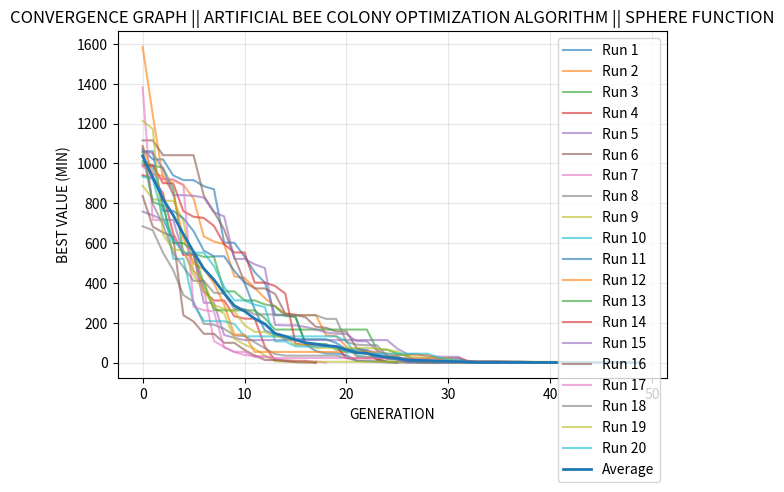

Source code (Python):
# ==========================================================
# IMPORTS MODULE HERE
# ==========================================================
import os
import numpy as np
import time
import matplotlib.pyplot as plt

# ==========================================================
# CONSTANT PARAMETERS
# ==========================================================
POP_SIZE = 100
ITERATIONS = 50
DIMENSION = 10
LOWER_BOUND = 0
UPPER_BOUND = 30
LIMIT = 10 


# ==========================================================
# INITIAL POPULATION
# ==========================================================
def generate_initial_population():
    return np.random.uniform(LOWER_BOUND, UPPER_BOUND, size=(POP_SIZE, DIMENSION))


# ==========================================================
# OBJECTIVE FUNCTION (MINIMIZATION)
# ==========================================================
def objective_function(food_source):
    return np.sum(food_source ** 2)


# ==========================================================
# FITNESS FUNCTION (for maximization)
# ==========================================================
def fitness(f):
    if f >= 0:
        return 1 / (1 + f)
    else:
        return 1 + abs(f)


# ==========================================================
# ARTIFICIAL BEE COLONY OPTIMIZATION (ABC)
# ==========================================================
def artificial_bee_colony_opimization():
    # Initialize random population
    population = generate_initial_population()

    # Evaluate objective function values of the population
    objective_function_values = np.array([
        objective_function(population[i]) for i in range(POP_SIZE)
    ])

    # Evaluate fitness of the population
    fitness_values = np.array([
        fitness(objective_function_values[i]) for i in range(POP_SIZE)
    ])

    # Initial trial vector of the popultion
    trial_vector = np.zeros(POP_SIZE)

    # Global best initialization
    best_index = np.argmin(fitness_values)
    best_solution = population[best_index].copy()
    best_objective_function_value = objective_function_values[best_index]
    best_fitness = fitness_values[best_index]

    # Best Objective Function Value per iteration
    best_objective_function_value_per_gen = []

    for gen in range(ITERATIONS):

        ##################################
        #     Employed Bee Phase         #
        ##################################
        for i in range(POP_SIZE):
            # Select a random variable from 0 to DIMENSION -1
            j = np.random.randint(0, DIMENSION)

            # Select a random partner solution other than current solution
            k = i
            while k == i:
                k = np.random.randint(0, POP_SIZE)

            # Select a random number between (-1,1)
            phi = np.random.uniform(-1, 1)

            # Modify jth variable
            x_new = population[i].copy()
            x_new[j] = x_new[j] + phi * (x_new[j] - population[k][j])
            x_new = np.clip(x_new, LOWER_BOUND, UPPER_BOUND)

            # Evaluate the objective function and fitness of newly generated solution
            f_new = objective_function(x_new)
            fit_new = fitness(f_new)

            # Greedy selection and trial vector updation
            if fit_new > fitness_values[i]:
                population[i] = x_new
                objective_function_values[i] = f_new
                fitness_values[i] = fit_new
                trial_vector[i] = 0
            else:
                trial_vector[i] += 1


        # ==================================================
        # PROBABILITY CALCULATION
        # ==================================================
        prob = 0.9 * (fitness_values / np.max(fitness_values)) + 0.1


        # ==================================================
        # ONLOOKER BEE PHASE
        # ==================================================
        i = 0
        t = 0

        while t < POP_SIZE:
            # Generate random number (0,1)
            r = np.random.rand()

            if r < prob[i]:
                # Select a random varible from 0 to n
                j = np.random.randint(0, DIMENSION)

                # Select a random partner solution other than current solution
                k = i
                while k == i:
                    k = np.random.randint(0, POP_SIZE)

                # Select a random number between (-1,1)
                phi = np.random.uniform(-1, 1)

                x_new = population[i].copy()
                x_new[j] = x_new[j] + phi * (x_new[j] - population[k][j])
                x_new = np.clip(x_new, LOWER_BOUND, UPPER_BOUND)

                # Evaluate the objective function and fitness of newly generated solution
                f_new = objective_function(x_new)
                fit_new = fitness(f_new)

                # Greedy selection and trial vector updation
                if fit_new > fitness_values[i]:
                    population[i] = x_new
                    objective_function_values[i] = f_new
                    fitness_values[i] = fit_new
                    trial_vector[i] = 0
                else:
                    trial_vector[i] += 1

                # Increment t
                t += 1

            i = (i + 1) % POP_SIZE


        # ==================================================
        # SCOUT BEE PHASE
        # ==================================================
        for i in range(POP_SIZE):
            if trial_vector[i] > LIMIT:
                # Generate a random solution
                x_new = np.random.uniform(LOWER_BOUND, UPPER_BOUND + 1, DIMENSION)

                population[i] = x_new
                objective_function_values[i] = objective_function(x_new)
                fitness_values[i] = fitness(objective_function_values[i])
                trial_vector[i] = 0


        # ==================================================
        # GLOBAL BEST UPDATE
        # ==================================================
        gen_best_index = np.argmax(fitness_values)

        if fitness_values[gen_best_index] > best_fitness:
            best_fitness = fitness_values[gen_best_index]
            best_solution = population[gen_best_index].copy()
            best_objective_function_value = objective_function_values[gen_best_index]

        # Store history
        best_objective_function_value_per_gen.append(best_objective_function_value)


    return best_solution, best_objective_function_value, best_objective_function_value_per_gen


# ==========================================================
# MULTIPLE RUNS
# ==========================================================
def solve_square_function():
    results = []
    num_runs = 20

    all_histories = []
    all_best_values = []
    all_best_sol = []
    all_best_Values = []
    all_times = []

    for run in range(num_runs):

        start_time = time.perf_counter()

        best_sol, best_value, history = artificial_bee_colony_opimization()

        end_time = time.perf_counter()

        run_time = end_time - start_time

        all_histories.append(history)
        all_best_values.append(best_value)
        all_best_sol.append(best_sol)
        all_best_Values.append(best_value)
        all_times.append(run_time)

        print(f"Run {run+1}: Best Value = {best_value:}, Time = {run_time:.4f} sec")

    all_histories = np.array(all_histories)
    avg_curve = np.mean(all_histories, axis=0)

    # ==================================================
    # PLOT WITH CONVERGENCE THRESHOLD
    # ==================================================
    plt.figure()

    # Define threshold (epsilon) – adjust based on problem
    EPS = 1e-6  # if best fitness difference < EPS, consider converged

    for i, history in enumerate(all_histories):
        final_best = history[-1]
        # Find first generation where fitness <= final_best + EPS
        converged_idx = len(history)  # default to full length
        for gen, val in enumerate(history):
            if val <= final_best + EPS:
                converged_idx = gen
                break
        # Truncate history up to converged_idx (inclusive)
        truncated = history[:converged_idx+1]
        plt.plot(truncated, alpha=0.6, label=f"Run {i+1}")

    # For the average curve, keep full history (or truncate using same logic)
    avg_curve = np.mean(all_histories, axis=0)
    plt.plot(avg_curve, linewidth=2, label="Average")

    plt.xlabel("GENERATION")
    plt.ylabel("BEST VALUE (MIN)")
    plt.title(f"CONVERGENCE GRAPH || ARTIFICIAL BEE COLONY OPTIMIZATION ALGORITHM || SPHERE FUNCTION")
    plt.legend(loc='best')
    plt.grid(True, alpha=0.3)
    plt.tight_layout()

    # os.makedirs("plots", exist_ok=True)
    # plt.savefig("plots/BCGA_convergence.png", dpi=300)
    plt.show()

    # Store results
    results.append({
        "histories": all_histories,
        "best_value_per_run": all_best_values,
        "best_solution_per_run": all_best_sol,
        "time_per_run": all_times,
    })

    return results


# ==========================================================
# MAIN
# ==========================================================
if __name__ == "__main__":
    all_results = solve_square_function()

    for result in all_results:

        best_values = np.array(result["best_value_per_run"])
        times = np.array(result["time_per_run"])

        print("\n===== FINAL SUMMARY (SPHERE FUNCTION) =====")

        print(f"Number of runs        : {len(best_values)}")
        print(f"Best fitness (min)    : {np.min(best_values):}")
        print(f"Worst fitness         : {np.max(best_values):}")
        print(f"Average fitness       : {np.mean(best_values):}")
        print(f"Std deviation         : {np.std(best_values):}")

        print(f"\nAverage time/run      : {np.mean(times):.4f} sec")
        print(f"Total execution time  : {np.sum(times):.4f} sec")
